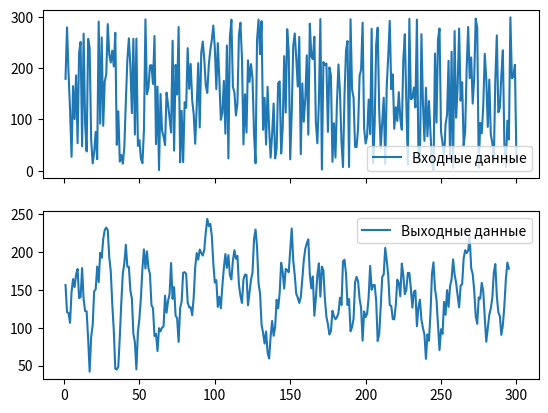

Reproduce this figure in Python.
from matplotlib import pyplot as plt
import itertools
import collections
import random

circular_buffer = collections.deque(maxlen=300)  # объявление кругового буфера длинной 300

window = 5  # Задаём ширину окна

for i in range(circular_buffer.maxlen):
    circular_buffer.append(random.uniform(0, circular_buffer.maxlen))  # Заполнение буфера рандомными значениями


def win_fil(circular_buffer, read_position, write_position, window_size
            , res_read_position=None, res_write_position=None, cb_size=None, res_cb_size=None):
    """
    Функция сравнивает позицию чтения и позицию записи
    """
    res_circular_buffer = collections.deque(maxlen=300 - window_size)

    while (read_position - window_size) >= write_position:
        buffer = list(itertools.islice(circular_buffer, write_position, write_position + window_size))
        write_position += 1
        fill_buffer(buffer, res_circular_buffer, aver)

    return res_circular_buffer


def append_buffer(value, buffer):
    """
    Функция добавляет усредненный элемент
    """
    buffer.append(value)
    return buffer


def fill_buffer(in_buf, out_buf, func):
    """
        Функция передаёт данные для вычисления среднего значения после чего получает это значение и записывает его
        в выходной буфер
    """
    aver_value = func(in_buf)
    append_buffer(aver_value, out_buf)
    return out_buf


def aver(list):
    """
        функция вычисления среднего значения по отношению суммы всех значений
        """
    a = len(list)
    avg = sum(list) / len(list)
    return avg


res_buf = win_fil(circular_buffer, len(circular_buffer), 0, window)

cb_size = len(circular_buffer)
rsb_size = len(res_buf)

fig, (ax1, ax2) = plt.subplots(2, 1, sharex=True)
ax1.plot(list(range(1, cb_size + 1)), circular_buffer, label='Входные данные')
ax2.plot(list(range(1, rsb_size + 1)), res_buf, label='Выходные данные')
ax1.legend()
ax2.legend()
plt.show()
